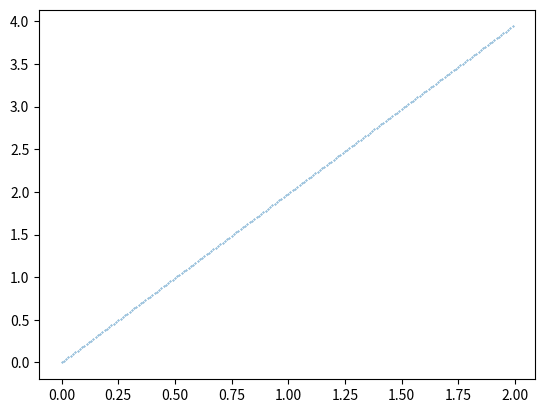

Write the Python code that produced this figure.
import math, numpy
import matplotlib.pyplot as plt

whole_time = 10 # self.duration
notes = [] # line[1]
for x in range(0, 20):
    for y in range(0, 5):
        notes.append(x)
a = 1

def interp(a, b, t):
    return a*(1-t) + b*t

def get_time(time):

    duration = whole_time/(len(notes)-1)
    f = (time%whole_time)/duration
    index = math.floor(f)%len(notes)
    fraction = (f)-index

    c = 1
    a = notes[index]
    b = notes[index+c]

    try:
        while a == b:
            c += 1
            b = notes[index+c]
    except IndexError:
        b = notes[len(notes)-1]
    
    for i in range(1, c):
        notes[index+i] = a+i*(b-a)/c

    fraction = fraction/c
    frequency = interp(a, b, fraction)

    return round(frequency, 3)

notes_ = []
for x in numpy.arange(0, 2, 0.01):
    notes_.append(get_time(x))

plt.scatter(numpy.arange(0, 2, 0.01), notes_, s=0.1)
plt.show()